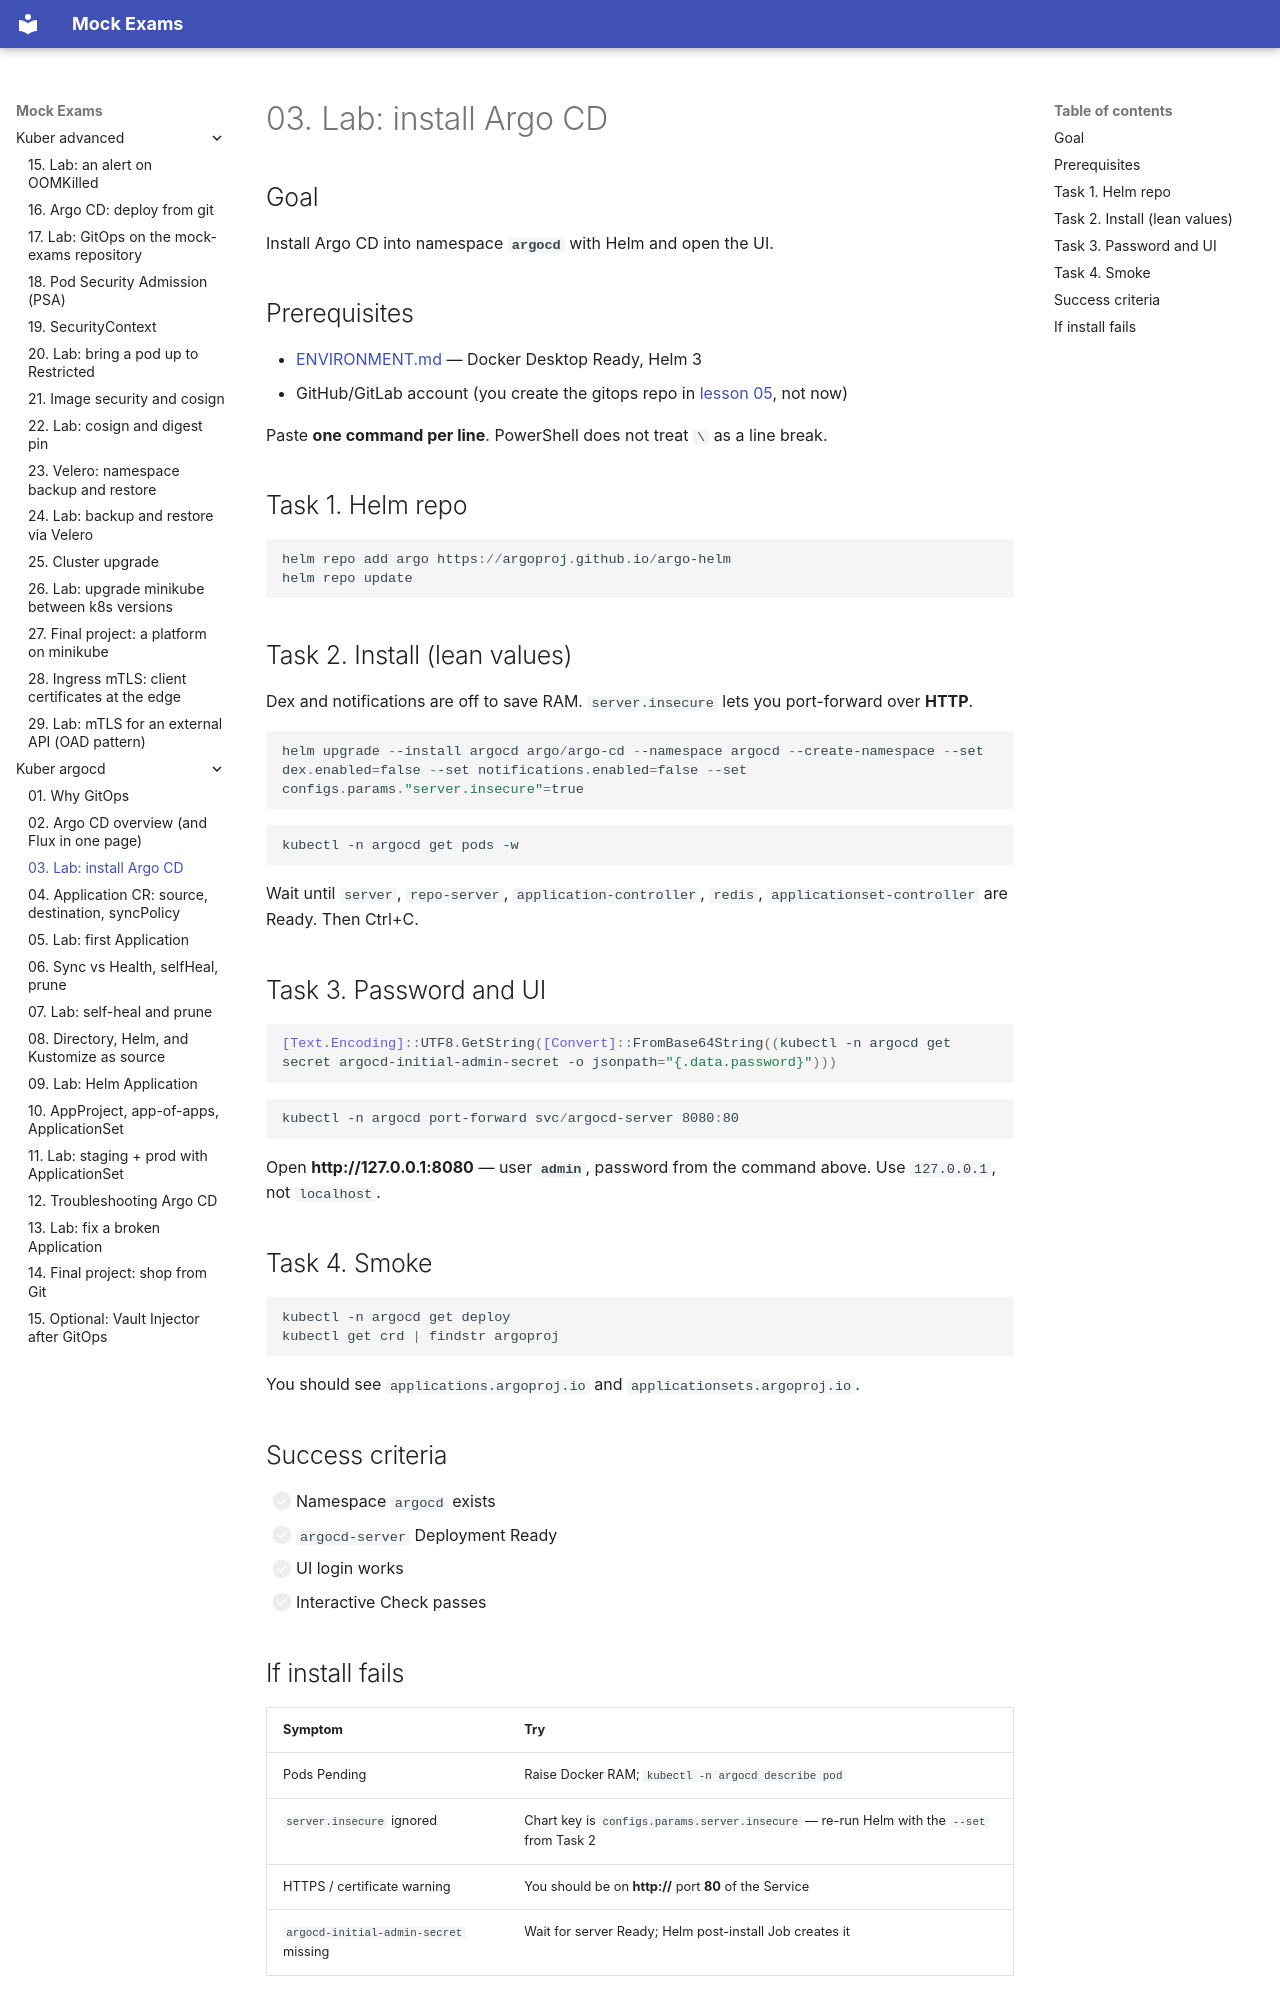

repository: FedorArbuzov/mock-exams · page: kuber-argocd/03-lab-install/index.html · generator: mkdocs

# 03. Lab: install Argo CD

## Goal

Install Argo CD into namespace **`argocd`** with Helm and open the UI.

## Prerequisites

- [ENVIRONMENT.md](ENVIRONMENT.md) — Docker Desktop Ready, Helm 3  
- GitHub/GitLab account (you create the gitops repo in [lesson 05](05-lab-first-app.md), not now)

Paste **one command per line**. PowerShell does not treat `\` as a line break.

## Task 1. Helm repo

```powershell
helm repo add argo https://argoproj.github.io/argo-helm
helm repo update
```

## Task 2. Install (lean values)

Dex and notifications are off to save RAM. `server.insecure` lets you port-forward over **HTTP**.

```powershell
helm upgrade --install argocd argo/argo-cd --namespace argocd --create-namespace --set dex.enabled=false --set notifications.enabled=false --set configs.params."server.insecure"=true
```

```powershell
kubectl -n argocd get pods -w
```

Wait until `server`, `repo-server`, `application-controller`, `redis`, `applicationset-controller` are Ready. Then Ctrl+C.

## Task 3. Password and UI

```powershell
[Text.Encoding]::UTF8.GetString([Convert]::FromBase64String((kubectl -n argocd get secret argocd-initial-admin-secret -o jsonpath="{.data.password}")))
```

```powershell
kubectl -n argocd port-forward svc/argocd-server 8080:80
```

Open **http://127.0.0.1:8080** — user **`admin`**, password from the command above. Use `127.0.0.1`, not `localhost`.

## Task 4. Smoke

```powershell
kubectl -n argocd get deploy
kubectl get crd | findstr argoproj
```

You should see `applications.argoproj.io` and `applicationsets.argoproj.io`.

## Success criteria

- [ ] Namespace `argocd` exists  
- [ ] `argocd-server` Deployment Ready  
- [ ] UI login works  
- [ ] Interactive Check passes
